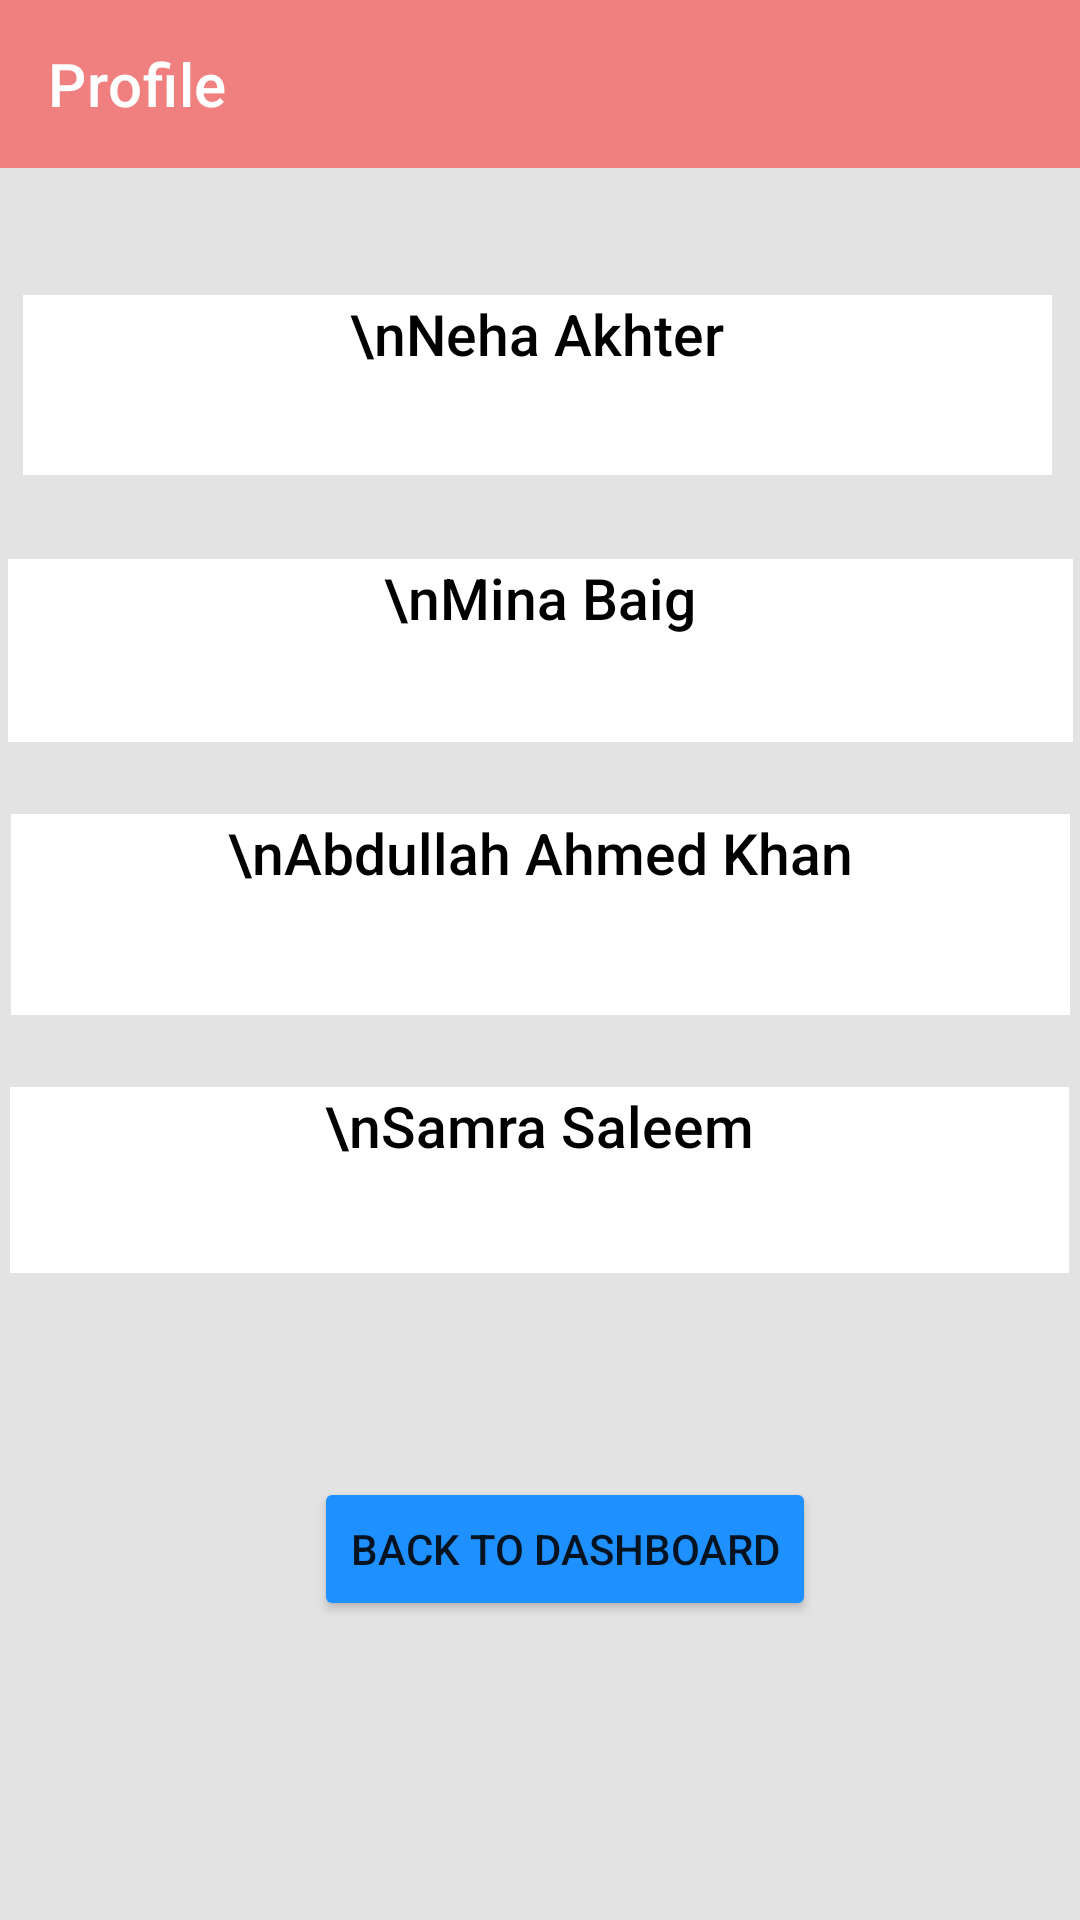

Write the Android layout XML for this screen, with the resource values it uses.
<!-- AndroidManifest.xml: application theme Theme.Quiz -->
<!-- res/layout/activity_profile.xml -->
<?xml version="1.0" encoding="utf-8"?>
<androidx.constraintlayout.widget.ConstraintLayout xmlns:android="http://schemas.android.com/apk/res/android"
    xmlns:app="http://schemas.android.com/apk/res-auto"
    xmlns:tools="http://schemas.android.com/tools"
    android:layout_width="match_parent"
    android:layout_height="match_parent"
    android:background="#E4E3E3"
    tools:context=".profile_Activity">

    <com.google.android.material.appbar.AppBarLayout
        android:id="@+id/profile_Bar"
        android:layout_width="match_parent"
        android:layout_height="wrap_content"
        app:layout_constraintEnd_toEndOf="parent"
        app:layout_constraintStart_toStartOf="parent"
        app:layout_constraintTop_toTopOf="parent">

        <com.google.android.material.appbar.MaterialToolbar
            android:id="@+id/titleBar"
            style="@style/Widget.MaterialComponents.Toolbar.Primary"
            android:layout_width="match_parent"
            android:layout_height="match_parent"
            android:background="@color/lightcoral"
            app:title="Profile" />

    </com.google.android.material.appbar.AppBarLayout>


    <TextView
        android:id="@+id/tv_1"
        android:layout_width="353dp"
        android:layout_height="62dp"
        android:layout_gravity="center_horizontal"
        android:background="@color/white"
        android:textAlignment="center"
        style="@style/TextAppearance.AppCompat.Title"
        android:text="\nSamra Saleem"
        android:textColor="@color/black"
        android:textSize="19sp"
        app:layout_constraintBottom_toBottomOf="parent"
        app:layout_constraintHorizontal_bias="0.491"
        app:layout_constraintLeft_toLeftOf="parent"
        app:layout_constraintRight_toRightOf="parent"
        app:layout_constraintTop_toTopOf="parent"
        app:layout_constraintVertical_bias="0.627" />

    <TextView
        android:id="@+id/tv_3"
        android:layout_width="353dp"
        android:layout_height="67dp"
        android:layout_gravity="center_horizontal"
        android:layout_marginBottom="24dp"
        android:background="@color/white"
        style="@style/TextAppearance.AppCompat.Title"
        android:text="\nAbdullah Ahmed Khan"
        android:textAlignment="center"
        android:textColor="@color/black"
        android:textSize="19sp"
        app:layout_constraintBottom_toTopOf="@id/tv_1"
        app:layout_constraintEnd_toEndOf="parent"
        app:layout_constraintHorizontal_bias="0.53"
        app:layout_constraintStart_toStartOf="parent" />

    <TextView
        android:id="@+id/tv_2"
        style="@style/TextAppearance.AppCompat.Title"
        android:layout_width="355dp"
        android:layout_height="61dp"
        android:layout_gravity="center_horizontal"
        android:layout_marginBottom="24dp"
        android:background="@color/white"
        android:text="\nMina Baig"
        android:textAlignment="center"
        android:textColor="@color/black"
        android:textSize="19sp"
        app:layout_constraintBottom_toTopOf="@id/tv_3"
        app:layout_constraintEnd_toEndOf="parent"
        app:layout_constraintHorizontal_bias="0.53"
        app:layout_constraintStart_toStartOf="parent" />

    <Button
        android:id="@+id/arrowBtn2"
        android:layout_width="30dp"
        android:layout_height="30dp"
        android:layout_marginEnd="52dp"
        android:layout_marginRight="52dp"
        android:background="@drawable/ic_baseline_arrow_drop_down_24"
        app:layout_constraintBottom_toBottomOf="@+id/tv_2"
        app:layout_constraintEnd_toEndOf="parent"
        app:layout_constraintTop_toTopOf="@+id/tv_2"
        app:layout_constraintVertical_bias="0.433"
        android:onClick="dropDown2"/>


    <Button
        android:id="@+id/arrowBtn1"
        android:layout_width="30dp"
        android:layout_height="30dp"
        android:layout_marginEnd="52dp"
        android:layout_marginRight="52dp"
        android:background="@drawable/ic_baseline_arrow_drop_down_24"
        app:layout_constraintBottom_toBottomOf="@+id/tv_4"
        app:layout_constraintEnd_toEndOf="parent"
        app:layout_constraintTop_toTopOf="@+id/tv_4"
        app:layout_constraintVertical_bias="0.433"
        android:onClick="dropDown1"/>

    <Button
        android:id="@+id/arrowBtn3"
        android:layout_width="30dp"
        android:layout_height="30dp"
        android:layout_marginEnd="52dp"
        android:layout_marginRight="52dp"
        android:background="@drawable/ic_baseline_arrow_drop_down_24"
        app:layout_constraintBottom_toBottomOf="@+id/tv_3"
        app:layout_constraintEnd_toEndOf="parent"
        app:layout_constraintTop_toTopOf="@+id/tv_3"
        app:layout_constraintVertical_bias="0.433"
        android:onClick="dropDown3"/>

    <Button
        android:id="@+id/arrowBtn4"
        android:layout_width="30dp"
        android:layout_height="30dp"
        android:layout_marginEnd="52dp"
        android:layout_marginRight="52dp"
        android:background="@drawable/ic_baseline_arrow_drop_down_24"
        app:layout_constraintBottom_toBottomOf="@+id/tv_1"
        app:layout_constraintEnd_toEndOf="parent"
        app:layout_constraintTop_toTopOf="@+id/tv_1"
        app:layout_constraintVertical_bias="0.433"
        android:onClick="dropDown4"/>

    <TextView
        android:id="@+id/tv_4"
        style="@style/TextAppearance.AppCompat.Title"
        android:layout_width="343dp"
        android:layout_height="60dp"
        android:layout_gravity="center_horizontal"
        android:layout_marginBottom="28dp"
        android:background="@color/white"
        android:text="\nNeha Akhter"
        android:textAlignment="center"
        android:textColor="@color/black"
        android:textSize="19sp"
        app:layout_constraintBottom_toTopOf="@id/tv_2"
        app:layout_constraintEnd_toEndOf="parent"
        app:layout_constraintHorizontal_bias="0.448"
        app:layout_constraintStart_toStartOf="parent">

    </TextView>

    <ImageView
        android:id="@+id/image1"
        android:layout_width="52dp"
        android:layout_height="60dp"
        android:scaleType="centerCrop"
        tools:ignore="MissingConstraints"
        tools:layout_editor_absoluteX="45dp"
        tools:layout_editor_absoluteY="153dp"
        tools:srcCompat="@drawable/nehapic" />


    <Button
        android:id="@+id/button"
        android:layout_width="wrap_content"
        android:layout_height="wrap_content"
        android:layout_marginTop="68dp"
        android:onClick="back"
        android:text="Back to Dashboard"
        app:backgroundTint="@color/dodgerblue"
        app:layout_constraintEnd_toEndOf="parent"
        app:layout_constraintHorizontal_bias="0.544"
        app:layout_constraintStart_toStartOf="parent"
        app:layout_constraintTop_toBottomOf="@id/tv_1" />


</androidx.constraintlayout.widget.ConstraintLayout>
<!-- resources referenced by this layout -->
<resources>
  <color name="black">#FF000000</color>
  <color name="dodgerblue">#1e90ff</color>
  <color name="lightcoral">#f08080</color>
  <color name="white">#FFFFFFFF</color>
  <!-- drawable ic_baseline_arrow_drop_down_24 (drawable-v24) -->
  <vector android:height="24dp" android:tint="#FEFEFE"
      android:viewportHeight="24" android:viewportWidth="24"
      android:width="24dp" xmlns:android="http://schemas.android.com/apk/res/android">
      <path android:fillColor="@android:color/white" android:pathData="M7,10l5,5 5,-5z"/>
  </vector>
  <!-- drawable nehapic: jpeg bitmap (drawable-v24, 202150 bytes) -->
  <style name="Theme.Quiz" parent="Theme.MaterialComponents.Light.NoActionBar">
          
          <item name="colorPrimary">@color/purple_500</item>
          <item name="colorPrimaryVariant">@color/purple_700</item>
          <item name="colorOnPrimary">@color/white</item>
          
          <item name="colorSecondary">@color/teal_200</item>
          <item name="colorSecondaryVariant">@color/teal_700</item>
          <item name="colorOnSecondary">@color/black</item>
          
          <item name="android:statusBarColor" tools:targetApi="l">?attr/colorPrimaryVariant</item>
          
      </style>
  <color name="purple_500">#FF6200EE</color>
  <color name="purple_700">#FF3700B3</color>
  <color name="teal_200">#FF03DAC5</color>
  <color name="teal_700">#FF018786</color>
</resources>
